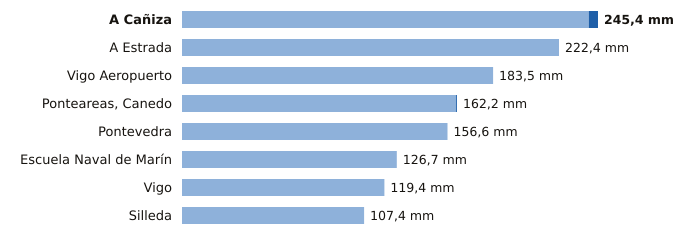

Values plotted in this chart, from the file beside it:
estacion, provincia, indicativo, mm_6_dias_anteriores, mm_hoy, mm_7_dias, horas_de_hoy
A Cañiza, Pontevedra, 1719, 240.0, 5.4, 245.4, 1
A Estrada, Pontevedra, 1468X, 222.4, 0.0, 222.4, 2
Vigo Aeropuerto, Pontevedra, 1495, 183.5, 0.0, 183.5, 3
Ponteareas, Canedo, Pontevedra, 1723X, 161.6, 0.6, 162.2, 2
Pontevedra, Pontevedra, 1484C, 156.6, 0.0, 156.6, 3
Escuela Naval de Marín, Pontevedra, 1486E, 126.7, 0.0, 126.7, 3
Vigo, Pontevedra, 1496X, 119.4, 0.0, 119.4, 3
Silleda, Pontevedra, 1466A, 107.4, 0.0, 107.4, 1
